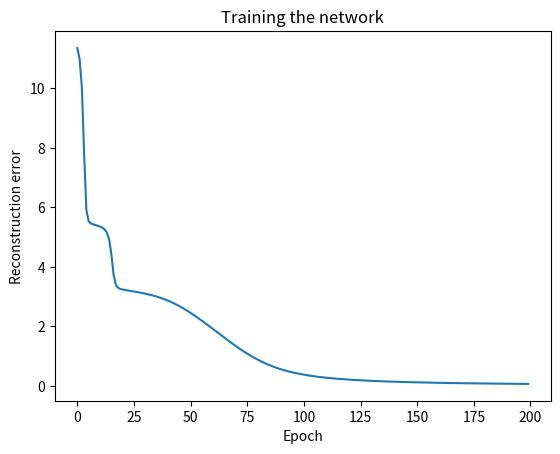

Here is the Python script that generated this plot:
"""
Deep learning based on Backpropagation algorithm
Description: Writing a backpropagation algorithm from scratch.

[redacted]
"""


from math import exp
#from random import seed
from random import random
import matplotlib.pyplot as plt

# Initialize a network
def initialize_network(n_inputs, n_hidden, n_outputs):
	network = list()
	hidden_layer = [{'weights':[random() for i in range(n_inputs + 1)]} for i in range(n_hidden)]
	network.append(hidden_layer)
	output_layer = [{'weights':[random() for i in range(n_hidden + 1)]} for i in range(n_outputs)]
	network.append(output_layer)
	return network

# Calculate neuron activation for an input
def activate(weights, inputs):
	activation = weights[-1]
	for i in range(len(weights)-1):
		activation += weights[i] * inputs[i]
	return activation

# Transfer neuron activation
def transfer(activation):
	return 1.0 / (1.0 + exp(-activation))

# Forward propagate input to a network output
def forward_propagate(network, row):
	inputs = row
	for layer in network:
		new_inputs = []
		for neuron in layer:
			activation = activate(neuron['weights'], inputs)
			neuron['output'] = transfer(activation)
			new_inputs.append(neuron['output'])
		inputs = new_inputs
	return inputs

# Calculate the derivative of an neuron output
def transfer_derivative(output):
	return output * (1.0 - output)

# Backpropagate error and store in neurons
def backward_propagate_error(network, expected):
	for i in reversed(range(len(network))):
		layer = network[i]
		errors = list()
		if i != len(network)-1:
			for j in range(len(layer)):
				error = 0.0
				for neuron in network[i + 1]:
					error += (neuron['weights'][j] * neuron['delta'])
				errors.append(error)
		else:
			for j in range(len(layer)):
				neuron = layer[j]
				errors.append(expected[j] - neuron['output'])
		for j in range(len(layer)):
			neuron = layer[j]
			neuron['delta'] = errors[j] * transfer_derivative(neuron['output'])

# Update network weights with error
def update_weights(network, row, l_rate):
	for i in range(len(network)):
		inputs = row[:-1]
		if i != 0:
			inputs = [neuron['output'] for neuron in network[i - 1]]
		for neuron in network[i]:
			for j in range(len(inputs)):
				neuron['weights'][j] += l_rate * neuron['delta'] * inputs[j]
			neuron['weights'][-1] += l_rate * neuron['delta']

# Train a network for a fixed number of epochs
def train_network(network, train, l_rate, n_epoch, n_outputs):
    RCE=[]
    for epoch in range(n_epoch):
    	sum_error = 0
    	for row in train:
    		outputs = forward_propagate(network, row)
    		expected = [0 for i in range(n_outputs)]
    		expected[row[-1]] = 1
    		sum_error += sum([(expected[i]-outputs[i])**2 for i in range(len(expected))])
    		backward_propagate_error(network, expected)
    		update_weights(network, row, l_rate)
    	RCE.append(sum_error)
    	print('>epoch=%d, lrate=%.3f, error=%.3f' % (epoch, l_rate, sum_error))
    return RCE

# Make a prediction with a network
def predict(network, row):
	outputs = forward_propagate(network, row)
	return outputs.index(max(outputs))

#Parameters
n_hidden = 10
l_rate = 0.7
n_epoch = 200

# Test training backprop algorithm
dataset = [[1,0,0,0,0],
	[0,1,0,0,1],
	[0,0,1,0,2],
	[0,0,0,1,3]]


n_inputs = len(dataset[0]) - 1
n_outputs = len(set([row[-1] for row in dataset]))
network = initialize_network(n_inputs, n_hidden, n_outputs)
y = train_network(network, dataset, l_rate, n_epoch, n_outputs)
#for layer in network:
#	print(layer)

x = range(n_epoch)
#plot RCE versus epoch
plt.plot(x,y)
plt.title('Training the network')
plt.xlabel('Epoch')
plt.ylabel('Reconstruction error')
plt.show()

for row in dataset:
	prediction = predict(network, row)
	print('Expected=%d, Predicted=%d' % (row[-1], prediction))